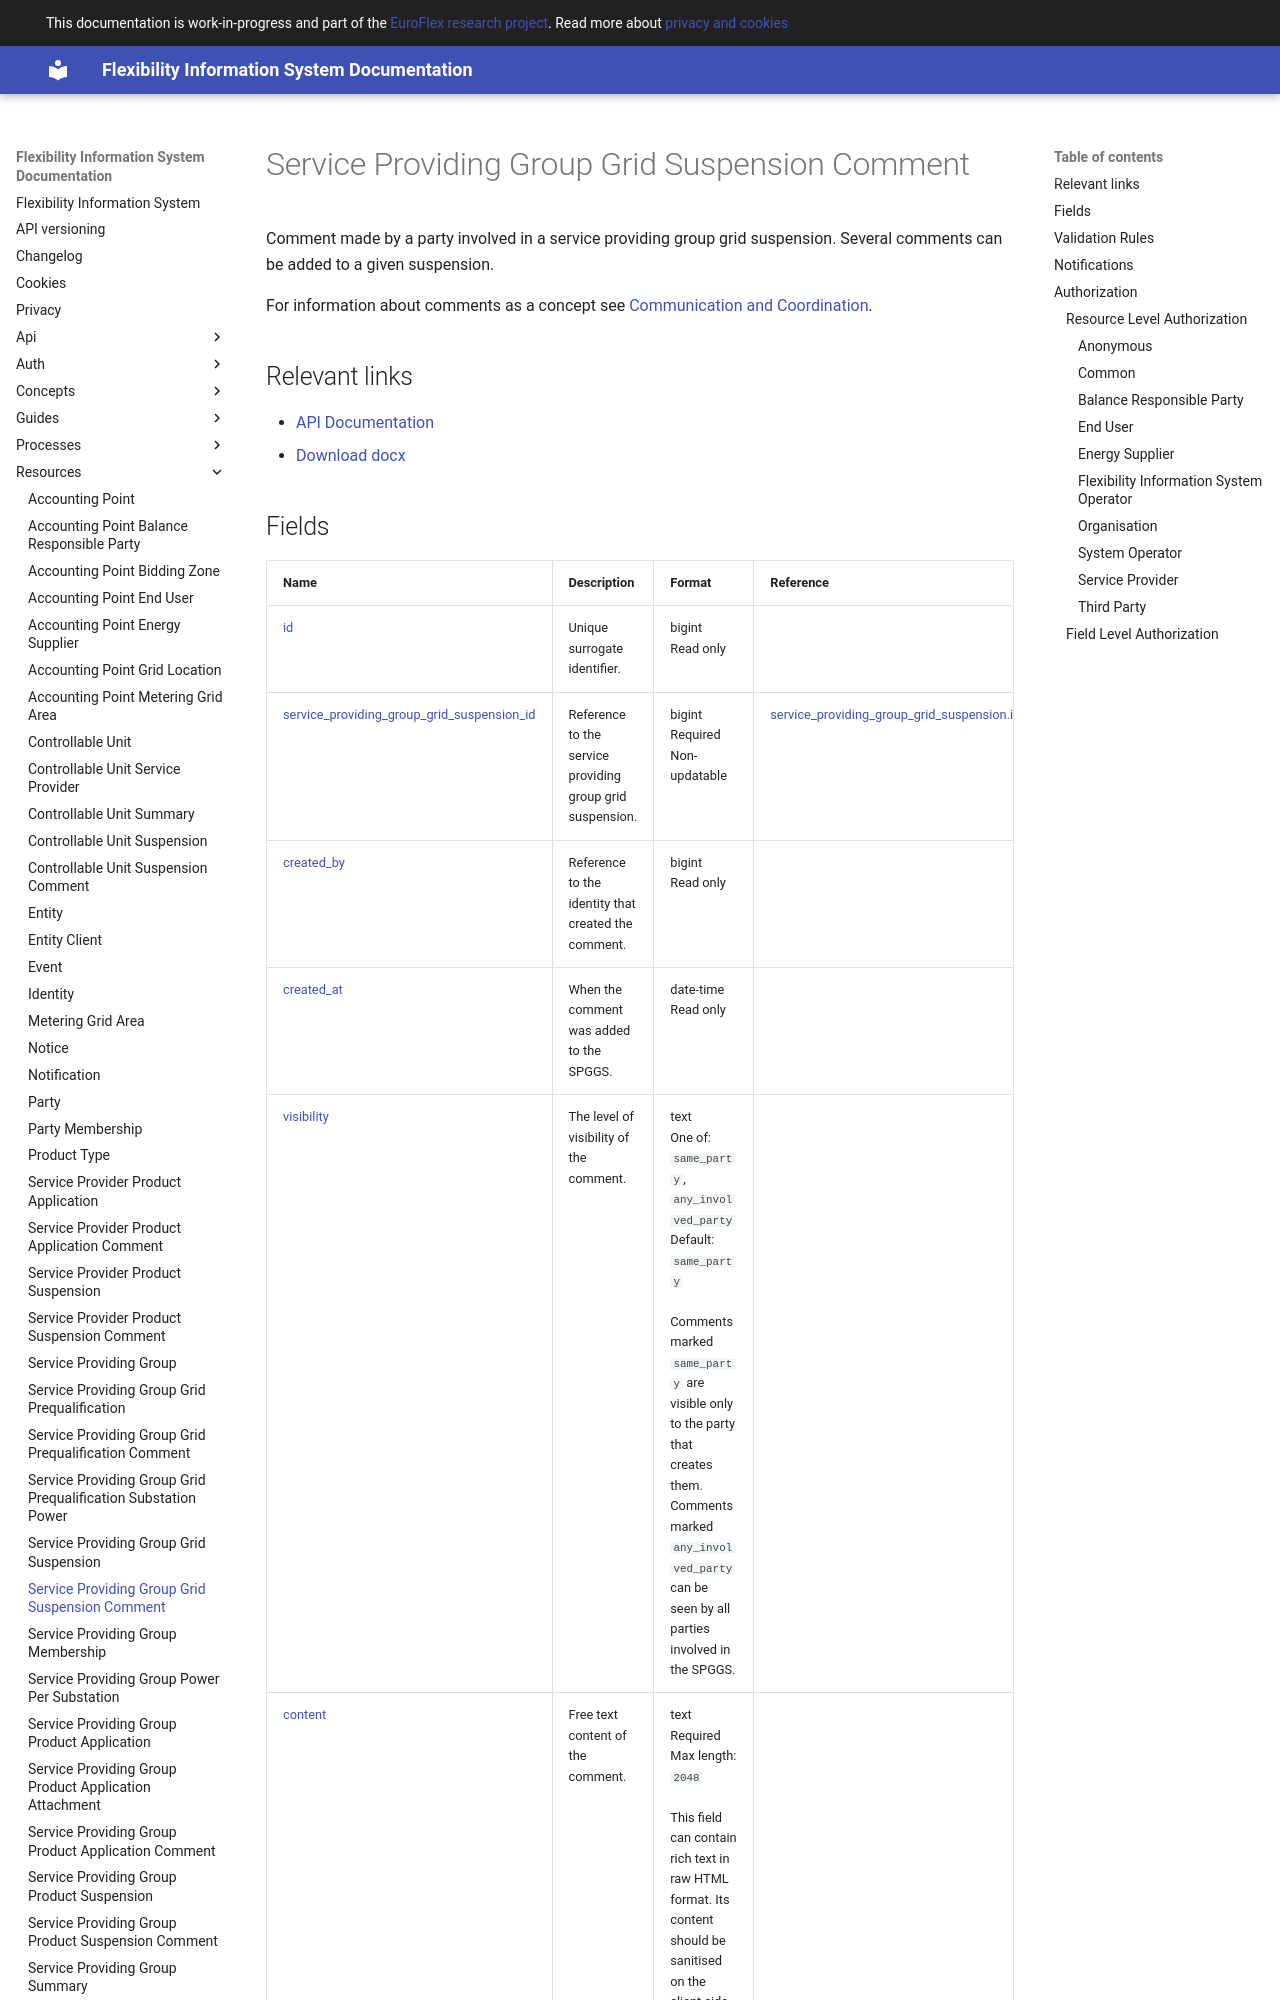

repository: elhub/flex-information-system · page: resources/service_providing_group_grid_suspension_comment/index.html · generator: mkdocs

# Service Providing Group Grid Suspension Comment

Comment made by a party involved in a service providing group grid suspension.
Several comments can be added to a given suspension.

For information about comments as a concept see [Communication and Coordination](../concepts/communication-and-coordination.md).

## Relevant links

* [API Documentation](../api/v1/index.html#/operations/list_service_providing_group_grid_suspension_comment)
* [Download docx](../download/service_providing_group_grid_suspension_comment.docx)
